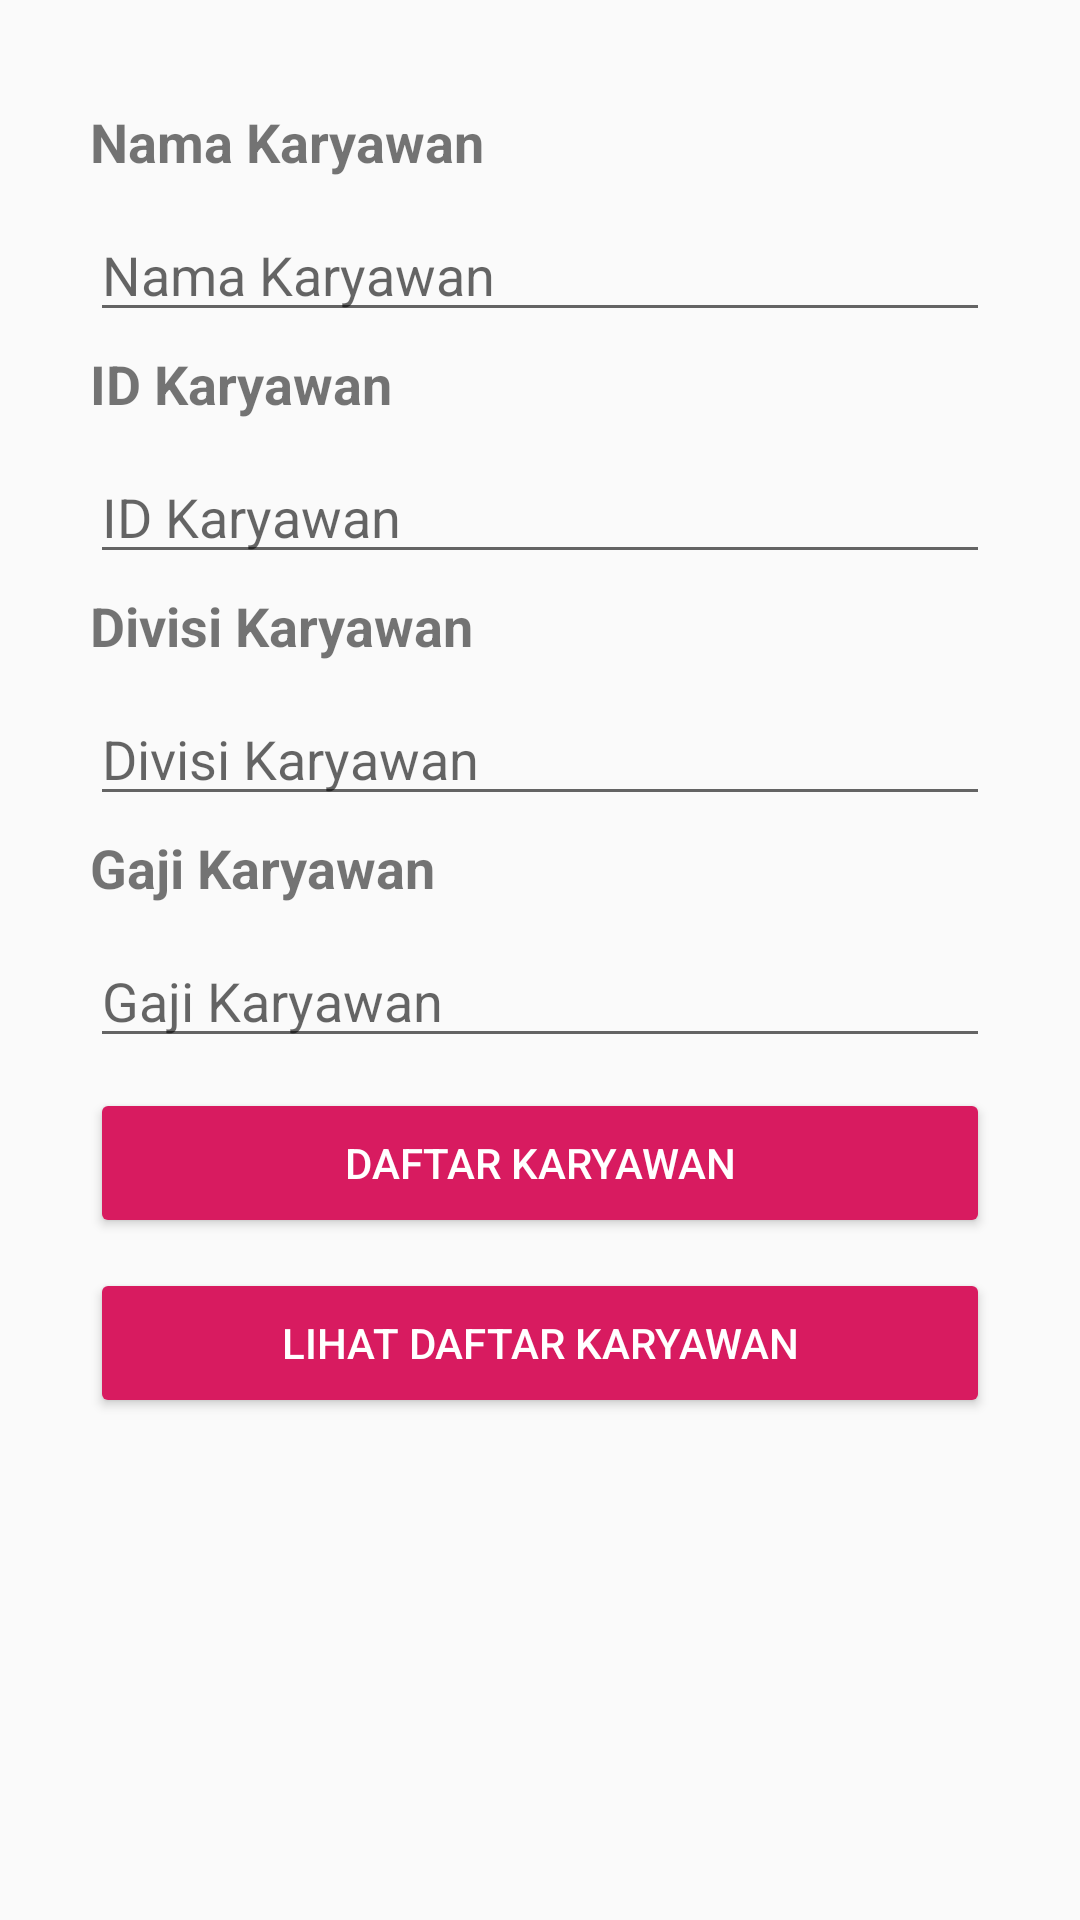

This screen was rendered from an Android layout file. Write that file and the resources it references.
<!-- AndroidManifest.xml: application theme AppTheme -->
<!-- res/layout/activity_main.xml -->
<?xml version="1.0" encoding="utf-8"?>
<LinearLayout
    xmlns:android="http://schemas.android.com/apk/res/android"
    xmlns:app="http://schemas.android.com/apk/res-auto"
    xmlns:tools="http://schemas.android.com/tools"
    android:layout_width="match_parent"
    android:layout_height="match_parent"
    android:orientation="vertical"
    tools:context=".MainActivity">

    <TextView
        android:layout_width="match_parent"
        android:layout_height="wrap_content"
        android:text="Nama Karyawan"
        android:textSize="18sp"
        android:textStyle="bold"
        android:layout_marginLeft="30dp"
        android:layout_marginRight="30dp"
        android:layout_marginTop="35dp"
        android:layout_marginBottom="5dp"
        />

    <EditText
        android:id="@+id/idNamaKaryawan"
        android:layout_width="match_parent"
        android:layout_height="wrap_content"
        android:hint="@string/nama_karyawan"
        android:layout_marginLeft="30dp"
        android:layout_marginRight="30dp"
        android:layout_marginTop="5dp"
        android:layout_marginBottom="5dp"/>

    <TextView
        android:layout_width="match_parent"
        android:layout_height="wrap_content"
        android:text="ID Karyawan"
        android:textSize="18sp"
        android:textStyle="bold"
        android:layout_marginLeft="30dp"
        android:layout_marginRight="30dp"
        android:layout_marginBottom="5dp"
        />

    <EditText
        android:id="@+id/idKaryawan"
        android:layout_width="match_parent"
        android:layout_height="wrap_content"
        android:hint="@string/id_karyawan"
        android:layout_marginLeft="30dp"
        android:layout_marginRight="30dp"
        android:layout_marginTop="5dp"
        android:layout_marginBottom="5dp"/>

    <TextView
        android:layout_width="match_parent"
        android:layout_height="wrap_content"
        android:text="Divisi Karyawan"
        android:textSize="18sp"
        android:textStyle="bold"
        android:layout_marginLeft="30dp"
        android:layout_marginRight="30dp"
        android:layout_marginBottom="5dp"
        />

    <EditText
        android:id="@+id/idDivisiKaryawan"
        android:layout_width="match_parent"
        android:layout_height="wrap_content"
        android:hint="@string/divisi_karyawan"
        android:layout_marginLeft="30dp"
        android:layout_marginRight="30dp"
        android:layout_marginTop="5dp"
        android:layout_marginBottom="5dp"/>

    <TextView
        android:layout_width="match_parent"
        android:layout_height="wrap_content"
        android:text="Gaji Karyawan"
        android:textSize="18sp"
        android:textStyle="bold"
        android:layout_marginLeft="30dp"
        android:layout_marginRight="30dp"
        android:layout_marginBottom="5dp"
        />

    <EditText
        android:id="@+id/idGajiKaryawan"
        android:layout_width="match_parent"
        android:layout_height="wrap_content"
        android:hint="@string/gaji_karywan"
        android:layout_marginLeft="30dp"
        android:layout_marginRight="30dp"
        android:layout_marginTop="5dp"
        android:layout_marginBottom="5dp"/>

    <Button
        android:id="@+id/btn_Daftar"
        android:layout_width="match_parent"
        android:layout_height="50dp"
        android:text="Daftar karyawan"
        android:textSize="14sp"
        android:layout_marginLeft="30dp"
        android:layout_marginRight="30dp"
        android:layout_marginTop="5dp"
        android:layout_marginBottom="5dp"
        style="@style/Widget.AppCompat.Button.Colored"
        />

    <Button
        android:id="@+id/btn_LihatDaftar"
        android:layout_width="match_parent"
        android:layout_height="50dp"
        android:text="Lihat Daftar karyawan"
        android:textSize="14sp"
        android:layout_marginLeft="30dp"
        android:layout_marginRight="30dp"
        android:layout_marginTop="5dp"
        android:layout_marginBottom="5dp"
        style="@style/Widget.AppCompat.Button.Colored"
        />

</LinearLayout>
<!-- resources referenced by this layout -->
<resources>
  <string name="divisi_karyawan">Divisi Karyawan</string>
  <string name="gaji_karywan">Gaji Karyawan</string>
  <string name="id_karyawan">ID Karyawan</string>
  <string name="nama_karyawan">Nama Karyawan</string>
  <style name="AppTheme" parent="Theme.AppCompat.Light.DarkActionBar">
          
          <item name="colorPrimary">@color/colorSilver</item>
          <item name="colorPrimaryDark">@color/colorSilver</item>
          <item name="colorAccent">@color/colorAccent</item>
      </style>
  <color name="colorSilver">#bdc3c7</color>
  <color name="colorAccent">#D81B60</color>
</resources>
